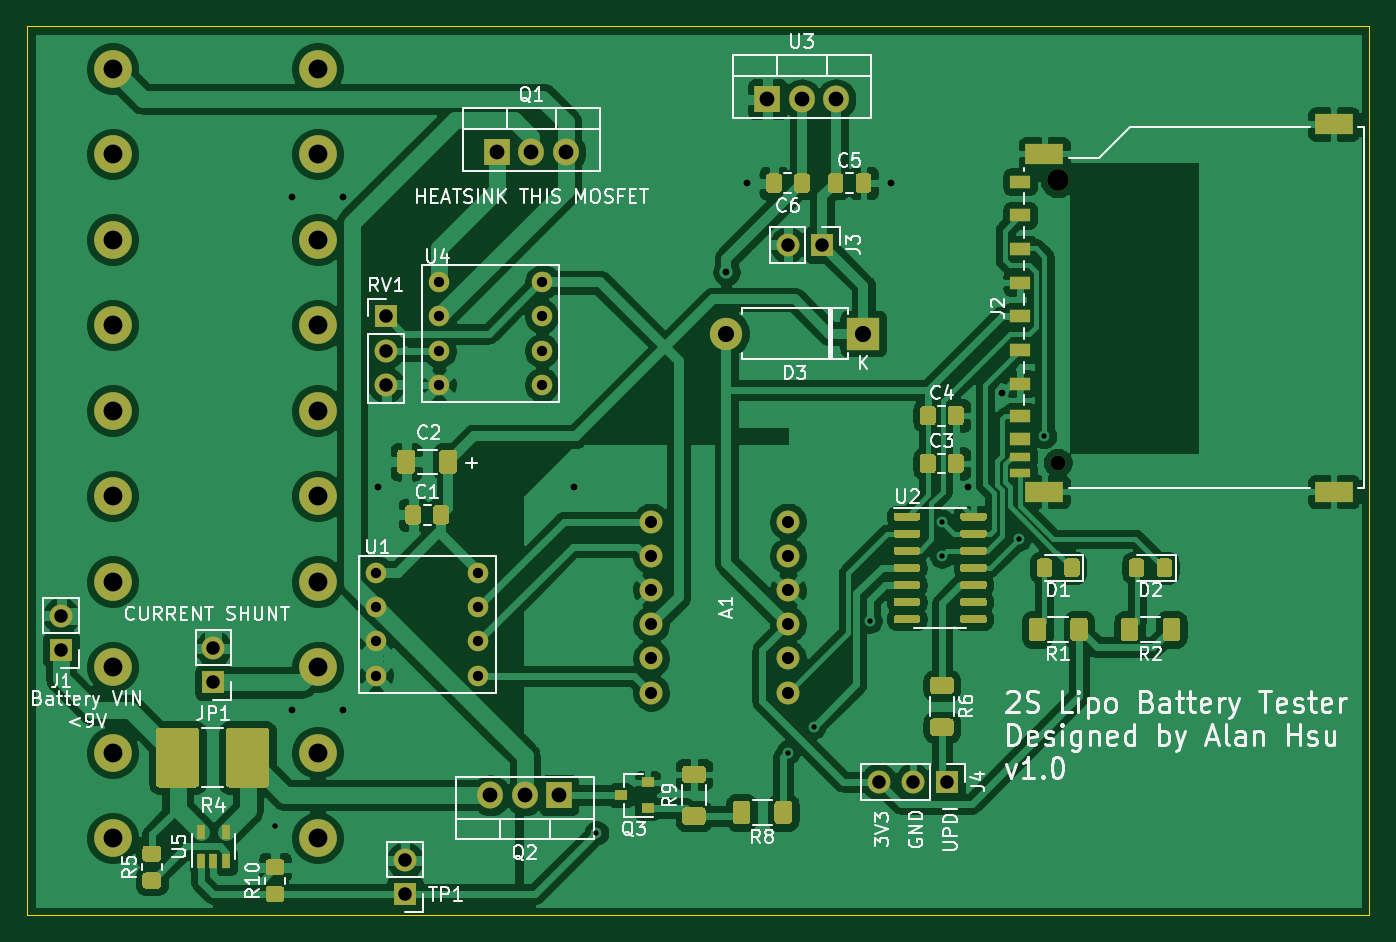
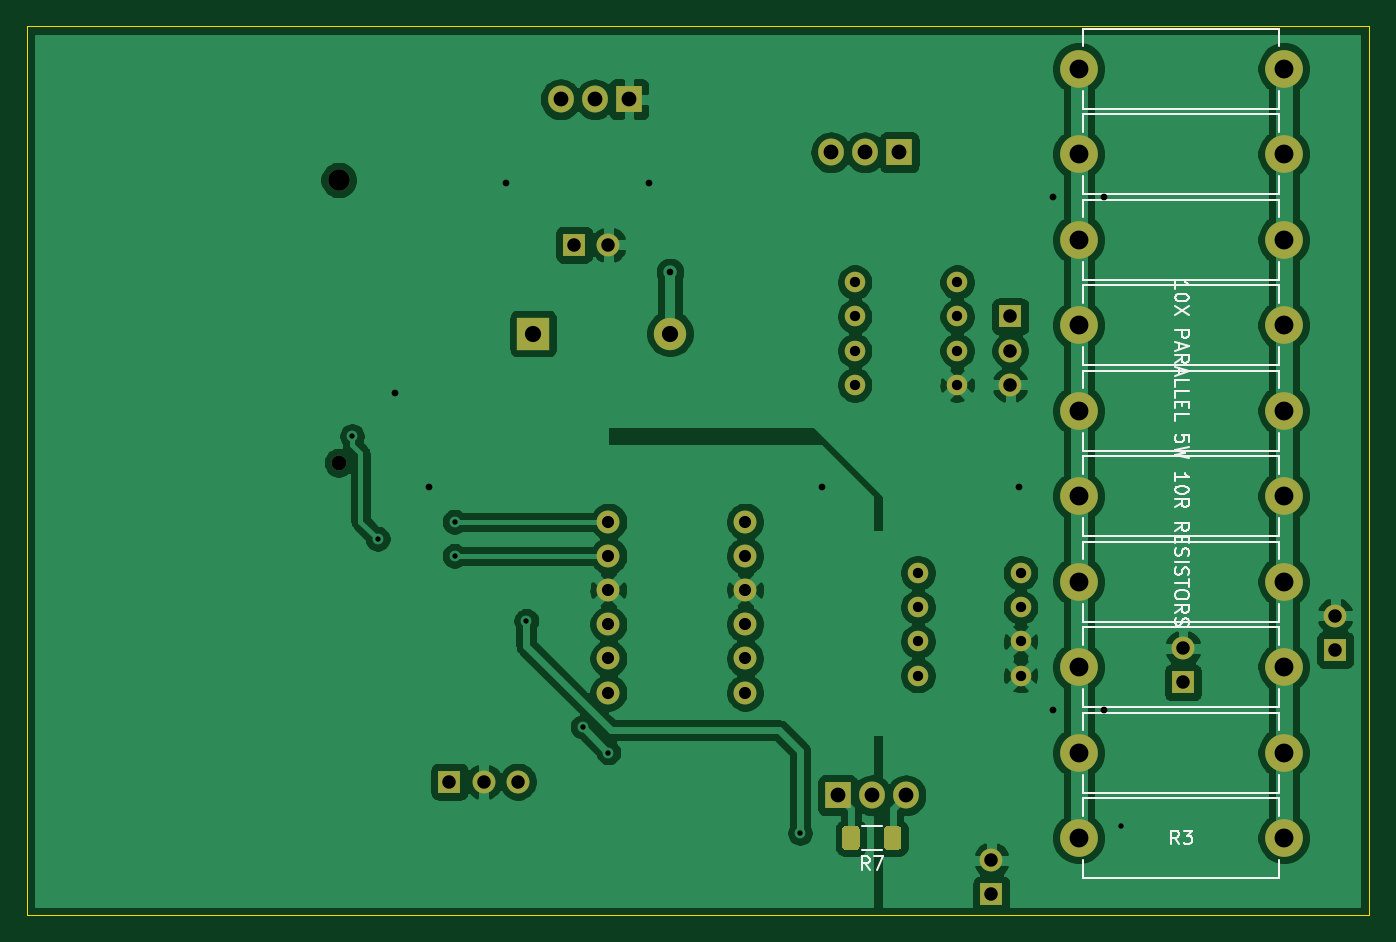
Circuit board: 11 layer files. Board 99.7 x 66.0 mm.
- bottom_copper: BattTester-B_Cu.gbr (139458 bytes)
- bottom_mask: BattTester-B_Mask.gbr (3856 bytes)
- paste: BattTester-B_Paste.gbr (1172 bytes)
- bottom_silk: BattTester-B_SilkS.gbr (11406 bytes)
- outline: BattTester-Edge_Cuts.gbr (695 bytes)
- top_copper: BattTester-F_Cu.gbr (240091 bytes)
- top_mask: BattTester-F_Mask.gbr (20073 bytes)
- paste: BattTester-F_Paste.gbr (17406 bytes)
- top_silk: BattTester-F_SilkS.gbr (53003 bytes)
- drill: BattTester-NPTH.drl (326 bytes)
- drill: BattTester-PTH.drl (1517 bytes)

=== bottom_copper: BattTester-B_Cu.gbr (139458 bytes, source omitted) ===
=== bottom_mask: BattTester-B_Mask.gbr ===
%TF.GenerationSoftware,KiCad,Pcbnew,(5.1.9)-1*%
%TF.CreationDate,2021-11-24T15:49:22-05:00*%
%TF.ProjectId,BattTester,42617474-5465-4737-9465-722e6b696361,rev?*%
%TF.SameCoordinates,Original*%
%TF.FileFunction,Soldermask,Bot*%
%TF.FilePolarity,Negative*%
%FSLAX46Y46*%
G04 Gerber Fmt 4.6, Leading zero omitted, Abs format (unit mm)*
G04 Created by KiCad (PCBNEW (5.1.9)-1) date 2021-11-24 15:49:22*
%MOMM*%
%LPD*%
G01*
G04 APERTURE LIST*
%ADD10O,1.700000X1.700000*%
%ADD11R,1.700000X1.700000*%
%ADD12O,1.905000X2.000000*%
%ADD13R,1.905000X2.000000*%
%ADD14C,2.800000*%
%ADD15O,2.800000X2.800000*%
%ADD16C,1.524000*%
%ADD17C,1.100000*%
%ADD18C,1.600000*%
%ADD19O,2.400000X2.400000*%
%ADD20R,2.400000X2.400000*%
%ADD21C,1.700000*%
G04 APERTURE END LIST*
D10*
%TO.C,TP1*%
X167132000Y-125476000D03*
D11*
X167132000Y-128016000D03*
%TD*%
D12*
%TO.C,U3*%
X199136000Y-68961000D03*
X196596000Y-68961000D03*
D13*
X194056000Y-68961000D03*
%TD*%
D14*
%TO.C,R3*%
X145415000Y-66675000D03*
D15*
X160655000Y-66675000D03*
D14*
X145415000Y-73025000D03*
D15*
X160655000Y-73025000D03*
D14*
X145415000Y-79375000D03*
D15*
X160655000Y-79375000D03*
D14*
X145415000Y-85725000D03*
D15*
X160655000Y-85725000D03*
D14*
X145415000Y-92075000D03*
D15*
X160655000Y-92075000D03*
D14*
X145415000Y-98425000D03*
D15*
X160655000Y-98425000D03*
D14*
X145415000Y-104775000D03*
D15*
X160655000Y-104775000D03*
D14*
X145415000Y-111125000D03*
D15*
X160655000Y-111125000D03*
D14*
X145415000Y-117475000D03*
D15*
X160655000Y-117475000D03*
X160655000Y-123825000D03*
D14*
X145415000Y-123825000D03*
%TD*%
%TO.C,R7*%
G36*
G01*
X175122000Y-123200000D02*
X175122000Y-124450000D01*
G75*
G02*
X174872000Y-124700000I-250000J0D01*
G01*
X174072000Y-124700000D01*
G75*
G02*
X173822000Y-124450000I0J250000D01*
G01*
X173822000Y-123200000D01*
G75*
G02*
X174072000Y-122950000I250000J0D01*
G01*
X174872000Y-122950000D01*
G75*
G02*
X175122000Y-123200000I0J-250000D01*
G01*
G37*
G36*
G01*
X178222000Y-123200000D02*
X178222000Y-124450000D01*
G75*
G02*
X177972000Y-124700000I-250000J0D01*
G01*
X177172000Y-124700000D01*
G75*
G02*
X176922000Y-124450000I0J250000D01*
G01*
X176922000Y-123200000D01*
G75*
G02*
X177172000Y-122950000I250000J0D01*
G01*
X177972000Y-122950000D01*
G75*
G02*
X178222000Y-123200000I0J-250000D01*
G01*
G37*
%TD*%
D12*
%TO.C,Q2*%
X173482000Y-120650000D03*
X176022000Y-120650000D03*
D13*
X178562000Y-120650000D03*
%TD*%
D16*
%TO.C,U4*%
X177292000Y-82550000D03*
X177292000Y-85090000D03*
X177292000Y-87630000D03*
X177292000Y-90170000D03*
X169672000Y-90170000D03*
X169672000Y-87630000D03*
X169672000Y-85090000D03*
X169672000Y-82550000D03*
%TD*%
%TO.C,U1*%
X172593000Y-104140000D03*
X172593000Y-106680000D03*
X172593000Y-109220000D03*
X172593000Y-111760000D03*
X164973000Y-111760000D03*
X164973000Y-109220000D03*
X164973000Y-106680000D03*
X164973000Y-104140000D03*
%TD*%
D10*
%TO.C,J1*%
X141605000Y-107315000D03*
D11*
X141605000Y-109855000D03*
%TD*%
D10*
%TO.C,RV1*%
X165735000Y-90170000D03*
X165735000Y-87630000D03*
D11*
X165735000Y-85090000D03*
%TD*%
D12*
%TO.C,Q1*%
X179070000Y-72898000D03*
X176530000Y-72898000D03*
D13*
X173990000Y-72898000D03*
%TD*%
D10*
%TO.C,JP1*%
X152908000Y-109728000D03*
D11*
X152908000Y-112268000D03*
%TD*%
D10*
%TO.C,J4*%
X202311000Y-119634000D03*
X204851000Y-119634000D03*
D11*
X207391000Y-119634000D03*
%TD*%
D10*
%TO.C,J3*%
X195580000Y-79756000D03*
D11*
X198120000Y-79756000D03*
%TD*%
D17*
%TO.C,J2*%
X215615000Y-95955000D03*
D18*
X215615000Y-74955000D03*
%TD*%
D19*
%TO.C,D3*%
X191008000Y-86360000D03*
D20*
X201168000Y-86360000D03*
%TD*%
D21*
%TO.C,A1*%
X195580000Y-100330000D03*
X195580000Y-102870000D03*
X195580000Y-105410000D03*
X195580000Y-107950000D03*
X195580000Y-110490000D03*
X195580000Y-113030000D03*
X185420000Y-113030000D03*
X185420000Y-110490000D03*
X185420000Y-107950000D03*
X185420000Y-105410000D03*
X185420000Y-102870000D03*
X185420000Y-100330000D03*
%TD*%
M02*

=== paste: BattTester-B_Paste.gbr ===
%TF.GenerationSoftware,KiCad,Pcbnew,(5.1.9)-1*%
%TF.CreationDate,2021-11-24T15:49:22-05:00*%
%TF.ProjectId,BattTester,42617474-5465-4737-9465-722e6b696361,rev?*%
%TF.SameCoordinates,Original*%
%TF.FileFunction,Paste,Bot*%
%TF.FilePolarity,Positive*%
%FSLAX46Y46*%
G04 Gerber Fmt 4.6, Leading zero omitted, Abs format (unit mm)*
G04 Created by KiCad (PCBNEW (5.1.9)-1) date 2021-11-24 15:49:22*
%MOMM*%
%LPD*%
G01*
G04 APERTURE LIST*
G04 APERTURE END LIST*
%TO.C,R7*%
G36*
G01*
X175122000Y-123200000D02*
X175122000Y-124450000D01*
G75*
G02*
X174872000Y-124700000I-250000J0D01*
G01*
X174072000Y-124700000D01*
G75*
G02*
X173822000Y-124450000I0J250000D01*
G01*
X173822000Y-123200000D01*
G75*
G02*
X174072000Y-122950000I250000J0D01*
G01*
X174872000Y-122950000D01*
G75*
G02*
X175122000Y-123200000I0J-250000D01*
G01*
G37*
G36*
G01*
X178222000Y-123200000D02*
X178222000Y-124450000D01*
G75*
G02*
X177972000Y-124700000I-250000J0D01*
G01*
X177172000Y-124700000D01*
G75*
G02*
X176922000Y-124450000I0J250000D01*
G01*
X176922000Y-123200000D01*
G75*
G02*
X177172000Y-122950000I250000J0D01*
G01*
X177972000Y-122950000D01*
G75*
G02*
X178222000Y-123200000I0J-250000D01*
G01*
G37*
%TD*%
M02*

=== bottom_silk: BattTester-B_SilkS.gbr (11406 bytes, source omitted) ===
=== outline: BattTester-Edge_Cuts.gbr ===
%TF.GenerationSoftware,KiCad,Pcbnew,(5.1.9)-1*%
%TF.CreationDate,2021-11-24T15:49:22-05:00*%
%TF.ProjectId,BattTester,42617474-5465-4737-9465-722e6b696361,rev?*%
%TF.SameCoordinates,Original*%
%TF.FileFunction,Profile,NP*%
%FSLAX46Y46*%
G04 Gerber Fmt 4.6, Leading zero omitted, Abs format (unit mm)*
G04 Created by KiCad (PCBNEW (5.1.9)-1) date 2021-11-24 15:49:22*
%MOMM*%
%LPD*%
G01*
G04 APERTURE LIST*
%TA.AperFunction,Profile*%
%ADD10C,0.050000*%
%TD*%
G04 APERTURE END LIST*
D10*
X238760000Y-63500000D02*
X139065000Y-63500000D01*
X238760000Y-129540000D02*
X238760000Y-63500000D01*
X139065000Y-129540000D02*
X238760000Y-129540000D01*
X139065000Y-63500000D02*
X139065000Y-129540000D01*
M02*

=== top_copper: BattTester-F_Cu.gbr (240091 bytes, source omitted) ===
=== top_mask: BattTester-F_Mask.gbr (20073 bytes, source omitted) ===
=== paste: BattTester-F_Paste.gbr (17406 bytes, source omitted) ===
=== top_silk: BattTester-F_SilkS.gbr (53003 bytes, source omitted) ===
=== drill: BattTester-NPTH.drl ===
M48
; DRILL file {KiCad (5.1.9)-1} date 11/24/21 15:49:24
; FORMAT={-:-/ absolute / inch / decimal}
; #@! TF.CreationDate,2021-11-24T15:49:24-05:00
; #@! TF.GenerationSoftware,Kicad,Pcbnew,(5.1.9)-1
; #@! TF.FileFunction,NonPlated,1,2,NPTH
FMAT,2
INCH
T1C0.0433
T2C0.0630
%
G90
G05
T1
X8.4888Y-3.7778
T2
X8.4888Y-2.951
T0
M30

=== drill: BattTester-PTH.drl ===
M48
; DRILL file {KiCad (5.1.9)-1} date 11/24/21 15:49:24
; FORMAT={-:-/ absolute / inch / decimal}
; #@! TF.CreationDate,2021-11-24T15:49:24-05:00
; #@! TF.GenerationSoftware,Kicad,Pcbnew,(5.1.9)-1
; #@! TF.FileFunction,Plated,1,2,PTH
FMAT,2
INCH
T1C0.0157
T2C0.0197
T3C0.0300
T4C0.0354
T5C0.0394
T6C0.0433
T7C0.0472
T8C0.0551
%
G90
G05
T1
X6.2Y-4.84
X7.14Y-4.86
X7.7Y-4.625
X7.775Y-4.55
X7.94Y-4.24
X8.15Y-3.95
X8.15Y-4.05
X8.375Y-4.0
X8.45Y-3.7
T2
X6.25Y-3.0
X6.25Y-4.5
X6.4Y-3.0
X6.4Y-4.5
X6.5Y-3.85
X7.075Y-3.85
X7.52Y-3.22
X7.58Y-2.96
X8.0Y-2.96
X8.225Y-3.85
X8.325Y-3.575
T3
X6.495Y-4.1
X6.495Y-4.2
X6.495Y-4.3
X6.495Y-4.4
X6.68Y-3.25
X6.68Y-3.35
X6.68Y-3.45
X6.68Y-3.55
X6.795Y-4.1
X6.795Y-4.2
X6.795Y-4.3
X6.795Y-4.4
X6.98Y-3.25
X6.98Y-3.35
X6.98Y-3.45
X6.98Y-3.55
T4
X7.3Y-3.95
X7.3Y-4.05
X7.3Y-4.15
X7.3Y-4.25
X7.3Y-4.35
X7.3Y-4.45
X7.7Y-3.95
X7.7Y-4.05
X7.7Y-4.15
X7.7Y-4.25
X7.7Y-4.35
X7.7Y-4.45
T5
X5.575Y-4.225
X5.575Y-4.325
X6.02Y-4.32
X6.02Y-4.42
X6.525Y-3.35
X6.525Y-3.45
X6.525Y-3.55
X6.58Y-4.94
X6.58Y-5.04
X7.7Y-3.14
X7.8Y-3.14
X7.965Y-4.71
X8.065Y-4.71
X8.165Y-4.71
T6
X6.83Y-4.75
X6.85Y-2.87
X6.93Y-4.75
X6.95Y-2.87
X7.03Y-4.75
X7.05Y-2.87
X7.64Y-2.715
X7.74Y-2.715
X7.84Y-2.715
T7
X7.52Y-3.4
X7.92Y-3.4
T8
X5.725Y-2.625
X5.725Y-2.875
X5.725Y-3.125
X5.725Y-3.375
X5.725Y-3.625
X5.725Y-3.875
X5.725Y-4.125
X5.725Y-4.375
X5.725Y-4.625
X5.725Y-4.875
X6.325Y-2.625
X6.325Y-2.875
X6.325Y-3.125
X6.325Y-3.375
X6.325Y-3.625
X6.325Y-3.875
X6.325Y-4.125
X6.325Y-4.375
X6.325Y-4.625
X6.325Y-4.875
T0
M30
